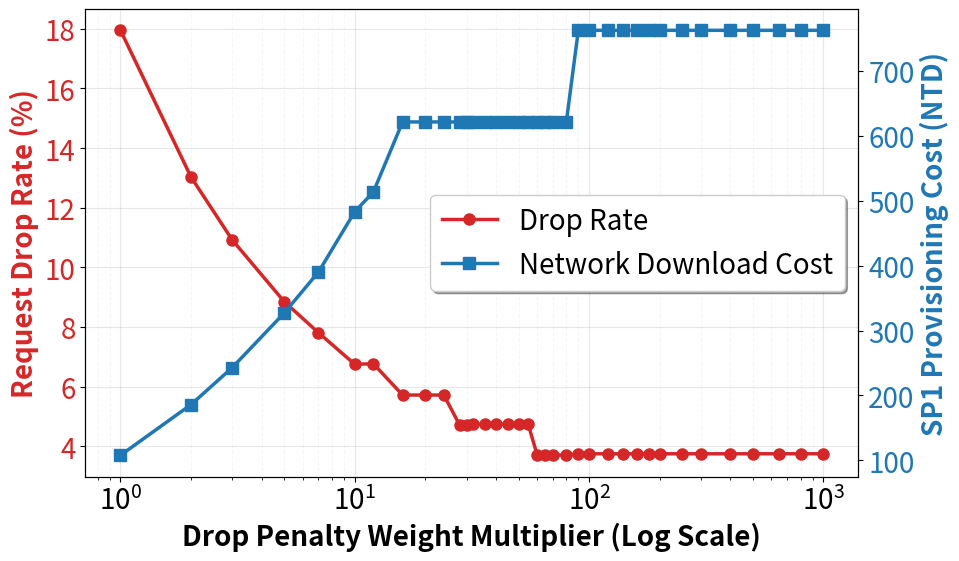

This figure's Python source: (Note: this script raises an exception after producing the figure.)
import matplotlib.pyplot as plt

# ==========================================
# 📊 全域設定區 (Global Configuration)
# 在這裡統一修改字體與圖表格式，確保兩張圖完全一致
# ==========================================
CONFIG = {
    "font_global": 20,          # 全局預設字體大小 (刻度等)
    "font_axis_label": 20,      # X/Y 軸標題字體大小
    "font_legend": 20,          # 圖例字體大小
    "font_weight": "bold",      # 軸標題粗細 (e.g., "normal", "bold")
    "figsize": (10, 6),         # 畫布尺寸 (寬, 高)
    "dpi_display": 150,         # 預覽時的 DPI
    "dpi_save": 300,            # 儲存圖片時的 DPI
    "linewidth": 2.5,           # 線條粗細
    "markersize": 8,            # 標記點大小
    "color_left_axis": "#d62728",  # 左側 Y 軸資料顏色 (紅色系)
    "color_right_axis": "#1f77b4"  # 右側 Y 軸資料顏色 (藍色系)
}

# ==========================================
# 💾 資料區 (Data)
# ==========================================
RESULTS_PENALTY = [
    {"multiplier": 1, "drop_rate": 20.95, "download_cost": 108.0},
    {"multiplier": 2, "drop_rate": 16.03, "download_cost": 186.0},
    {"multiplier": 3, "drop_rate": 13.92, "download_cost": 243.0},
    {"multiplier": 5, "drop_rate": 11.85, "download_cost": 327.0},
    {"multiplier": 7, "drop_rate": 10.81, "download_cost": 390.0},
    {"multiplier": 10, "drop_rate": 9.75, "download_cost": 483.0},
    {"multiplier": 12, "drop_rate": 9.77, "download_cost": 513.0},
    {"multiplier": 16, "drop_rate": 8.72, "download_cost": 621.0},
    {"multiplier": 20, "drop_rate": 8.72, "download_cost": 621.0},
    {"multiplier": 24, "drop_rate": 8.72, "download_cost": 621.0},
    {"multiplier": 28, "drop_rate": 7.72, "download_cost": 621.0},
    {"multiplier": 30, "drop_rate": 7.72, "download_cost": 621.0},
    {"multiplier": 32, "drop_rate": 7.74, "download_cost": 621.0},
    {"multiplier": 36, "drop_rate": 7.74, "download_cost": 621.0},
    {"multiplier": 40, "drop_rate": 7.74, "download_cost": 621.0},
    {"multiplier": 45, "drop_rate": 7.74, "download_cost": 621.0},
    {"multiplier": 50, "drop_rate": 7.74, "download_cost": 621.0},
    {"multiplier": 55, "drop_rate": 7.74, "download_cost": 621.0},
    {"multiplier": 60, "drop_rate": 6.72, "download_cost": 621.0},
    {"multiplier": 65, "drop_rate": 6.71, "download_cost": 621.0},
    {"multiplier": 70, "drop_rate": 6.71, "download_cost": 621.0},
    {"multiplier": 80, "drop_rate": 6.70, "download_cost": 621.0},
    {"multiplier": 90, "drop_rate": 6.75, "download_cost": 762.0},
    {"multiplier": 100, "drop_rate": 6.75, "download_cost": 762.0},
    {"multiplier": 120, "drop_rate": 6.75, "download_cost": 762.0},
    {"multiplier": 140, "drop_rate": 6.75, "download_cost": 762.0},
    {"multiplier": 160, "drop_rate": 6.75, "download_cost": 762.0},
    {"multiplier": 180, "drop_rate": 6.75, "download_cost": 762.0},
    {"multiplier": 200, "drop_rate": 6.75, "download_cost": 762.0},
    {"multiplier": 250, "drop_rate": 6.75, "download_cost": 762.0},
    {"multiplier": 300, "drop_rate": 6.75, "download_cost": 762.0},
    {"multiplier": 400, "drop_rate": 6.75, "download_cost": 762.0},
    {"multiplier": 500, "drop_rate": 6.75, "download_cost": 762.0},
    {"multiplier": 650, "drop_rate": 6.75, "download_cost": 762.0},
    {"multiplier": 800, "drop_rate": 6.75, "download_cost": 762.0},
    {"multiplier": 1000, "drop_rate": 6.75, "download_cost": 762.0}
]

RESULTS_LYAPUNOV = [
    {"v_val": 0.1, "p95_ttft": 0.73700, "avg_cost": 0.00521},
    {"v_val": 0.2, "p95_ttft": 0.73805, "avg_cost": 0.00521},
    {"v_val": 0.3, "p95_ttft": 0.73600, "avg_cost": 0.00520},
    {"v_val": 0.5, "p95_ttft": 0.74300, "avg_cost": 0.00519},
    {"v_val": 0.7, "p95_ttft": 0.74300, "avg_cost": 0.00520},
    {"v_val": 1.0, "p95_ttft": 0.81700, "avg_cost": 0.00510},
    {"v_val": 1.5, "p95_ttft": 1.19220, "avg_cost": 0.00505},
    {"v_val": 2.0, "p95_ttft": 1.53100, "avg_cost": 0.00502},
    {"v_val": 3.0, "p95_ttft": 2.37410, "avg_cost": 0.00496},
    {"v_val": 5.0, "p95_ttft": 3.96005, "avg_cost": 0.00489},
    {"v_val": 7.0, "p95_ttft": 5.56740, "avg_cost": 0.00484},
    {"v_val": 10.0, "p95_ttft": 8.28340, "avg_cost": 0.00483},
    {"v_val": 15.0, "p95_ttft": 11.58600, "avg_cost": 0.00482},
    {"v_val": 20.0, "p95_ttft": 15.67120, "avg_cost": 0.00481},
    {"v_val": 30.0, "p95_ttft": 24.23765, "avg_cost": 0.00481},
    {"v_val": 40.0, "p95_ttft": 28.28355, "avg_cost": 0.00480},
    {"v_val": 50.0, "p95_ttft": 35.83400, "avg_cost": 0.00480},
    {"v_val": 60.0, "p95_ttft": 38.61010, "avg_cost": 0.00479},
    {"v_val": 70.0, "p95_ttft": 46.53430, "avg_cost": 0.00479},
    {"v_val": 80.0, "p95_ttft": 53.49765, "avg_cost": 0.00479},
    {"v_val": 90.0, "p95_ttft": 50.42485, "avg_cost": 0.00478},
    {"v_val": 100.0, "p95_ttft": 52.20410, "avg_cost": 0.00478}
]

RESULTS_THROUGHPUT = [
    {"method": "S-LoRA", "1_cluster": 1.3, "2_clusters": 1.9, "10_clusters": 31.8},
    {"method": "dLoRA", "1_cluster": 1.5, "2_clusters": 2.1, "10_clusters": 34.1},
    {"method": "Ours w/o SP2", "1_cluster": 1.4, "2_clusters": 2.1, "10_clusters": 33.1},
    {"method": "Ours w/o Sem", "1_cluster": 2.0, "2_clusters": 2.5, "10_clusters": 39.0},
    {"method": "Ours (SP1+SP2)", "1_cluster": 2.5, "2_clusters": 3.0, "10_clusters": 43.5}
]

RESULTS_TTFT_RPS = [
    {"rps": 1,  "Ours (SP1+SP2)": 0.546, "Ours w/o Sem": 0.546, "Ours w/o SP2": 0.552, "dLoRA": 0.555, "S-LoRA": 0.555},
    {"rps": 2,  "Ours (SP1+SP2)": 0.550, "Ours w/o Sem": 0.550, "Ours w/o SP2": 0.555, "dLoRA": 0.571, "S-LoRA": 0.561},
    {"rps": 3,  "Ours (SP1+SP2)": 0.551, "Ours w/o Sem": 0.551, "Ours w/o SP2": 0.560, "dLoRA": 0.578, "S-LoRA": 0.556},
    {"rps": 4,  "Ours (SP1+SP2)": 0.549, "Ours w/o Sem": 0.549, "Ours w/o SP2": 0.566, "dLoRA": 0.621, "S-LoRA": 0.563},
    {"rps": 5,  "Ours (SP1+SP2)": 0.553, "Ours w/o Sem": 0.554, "Ours w/o SP2": 0.570, "dLoRA": 0.623, "S-LoRA": 0.568},
    {"rps": 6,  "Ours (SP1+SP2)": 0.554, "Ours w/o Sem": 0.553, "Ours w/o SP2": 0.572, "dLoRA": 0.648, "S-LoRA": 0.571},
    {"rps": 7,  "Ours (SP1+SP2)": 0.555, "Ours w/o Sem": 0.552, "Ours w/o SP2": 0.580, "dLoRA": 0.647, "S-LoRA": 0.574},
    {"rps": 8,  "Ours (SP1+SP2)": 0.554, "Ours w/o Sem": 0.554, "Ours w/o SP2": 0.615, "dLoRA": 0.657, "S-LoRA": 0.581},
    {"rps": 9,  "Ours (SP1+SP2)": 0.563, "Ours w/o Sem": 0.562, "Ours w/o SP2": 0.752, "dLoRA": 0.688, "S-LoRA": 0.641},
    {"rps": 10, "Ours (SP1+SP2)": 0.570, "Ours w/o Sem": 0.570, "Ours w/o SP2": 1.919, "dLoRA": 0.699, "S-LoRA": 1.896},
    {"rps": 11, "Ours (SP1+SP2)": 0.570, "Ours w/o Sem": 0.570, "Ours w/o SP2": 3.440, "dLoRA": 0.700, "S-LoRA": 3.355},
    {"rps": 12, "Ours (SP1+SP2)": 0.573, "Ours w/o Sem": 0.576, "Ours w/o SP2": 4.947, "dLoRA": 0.727, "S-LoRA": 4.725},
    {"rps": 13, "Ours (SP1+SP2)": 0.582, "Ours w/o Sem": 0.585, "Ours w/o SP2": 7.800, "dLoRA": 0.731, "S-LoRA": 6.788},
    {"rps": 14, "Ours (SP1+SP2)": 0.599, "Ours w/o Sem": 0.604, "Ours w/o SP2": 11.815, "dLoRA": 0.762, "S-LoRA": 13.735},
    {"rps": 15, "Ours (SP1+SP2)": 0.651, "Ours w/o Sem": 0.687, "Ours w/o SP2": 22.069, "dLoRA": 0.801, "S-LoRA": 22.040},
    {"rps": 16, "Ours (SP1+SP2)": 1.525, "Ours w/o Sem": 1.551, "Ours w/o SP2": 35.661, "dLoRA": 1.627, "S-LoRA": 35.757},
    {"rps": 17, "Ours (SP1+SP2)": 2.988, "Ours w/o Sem": 3.140, "Ours w/o SP2": 48.631, "dLoRA": 3.924, "S-LoRA": 48.483},
    {"rps": 18, "Ours (SP1+SP2)": 7.185, "Ours w/o Sem": 6.991, "Ours w/o SP2": 64.776, "dLoRA": 5.802, "S-LoRA": 62.994},
    {"rps": 19, "Ours (SP1+SP2)": 19.745, "Ours w/o Sem": 20.131, "Ours w/o SP2": 76.826, "dLoRA": 9.928, "S-LoRA": 76.146},
    {"rps": 20, "Ours (SP1+SP2)": 35.850, "Ours w/o Sem": 36.232, "Ours w/o SP2": 90.006, "dLoRA": 32.219, "S-LoRA": 87.545},
    {"rps": 21, "Ours (SP1+SP2)": 52.267, "Ours w/o Sem": 52.697, "Ours w/o SP2": 103.395, "dLoRA": 73.274, "S-LoRA": 100.253},
    {"rps": 22, "Ours (SP1+SP2)": 66.847, "Ours w/o Sem": 67.295, "Ours w/o SP2": 114.478, "dLoRA": 101.991, "S-LoRA": 111.398},
    {"rps": 23, "Ours (SP1+SP2)": 79.691, "Ours w/o Sem": 79.967, "Ours w/o SP2": 125.946, "dLoRA": 127.684, "S-LoRA": 123.543},
    {"rps": 24, "Ours (SP1+SP2)": 90.216, "Ours w/o Sem": 90.879, "Ours w/o SP2": 135.664, "dLoRA": 147.181, "S-LoRA": 133.076},
    {"rps": 25, "Ours (SP1+SP2)": 102.523, "Ours w/o Sem": 102.732, "Ours w/o SP2": 145.959, "dLoRA": 161.795, "S-LoRA": 144.242}
]


RESULTS_COST_RPS = [
    {"rps": 1, "Ours (SP1+SP2)": 0.004386, "Ours w/o Sem": 0.00385, "Ours w/o SP2": 0.005638, "dLoRA": 0.021216, "S-LoRA": 0.021323},
    {"rps": 2, "Ours (SP1+SP2)": 0.003019, "Ours w/o Sem": 0.002583, "Ours w/o SP2": 0.005015, "dLoRA": 0.018218, "S-LoRA": 0.017259},
    {"rps": 3, "Ours (SP1+SP2)": 0.002723, "Ours w/o Sem": 0.002453, "Ours w/o SP2": 0.004316, "dLoRA": 0.016534, "S-LoRA": 0.016182},
    {"rps": 4, "Ours (SP1+SP2)": 0.002273, "Ours w/o Sem": 0.002222, "Ours w/o SP2": 0.003924, "dLoRA": 0.016566, "S-LoRA": 0.014189},
    {"rps": 5, "Ours (SP1+SP2)": 0.002135, "Ours w/o Sem": 0.002086, "Ours w/o SP2": 0.003473, "dLoRA": 0.015569, "S-LoRA": 0.013655},
    {"rps": 6, "Ours (SP1+SP2)": 0.00185, "Ours w/o Sem": 0.002033, "Ours w/o SP2": 0.003118, "dLoRA": 0.015897, "S-LoRA": 0.012465},
    {"rps": 7, "Ours (SP1+SP2)": 0.001834, "Ours w/o Sem": 0.001975, "Ours w/o SP2": 0.002735, "dLoRA": 0.014774, "S-LoRA": 0.012234},
    {"rps": 8, "Ours (SP1+SP2)": 0.001616, "Ours w/o Sem": 0.001914, "Ours w/o SP2": 0.002696, "dLoRA": 0.015307, "S-LoRA": 0.013306},
    {"rps": 9, "Ours (SP1+SP2)": 0.001608, "Ours w/o Sem": 0.001887, "Ours w/o SP2": 0.003208, "dLoRA": 0.016206, "S-LoRA": 0.015176},
    {"rps": 10, "Ours (SP1+SP2)": 0.001562, "Ours w/o Sem": 0.001898, "Ours w/o SP2": 0.004512, "dLoRA": 0.017916, "S-LoRA": 0.017856},
    {"rps": 11, "Ours (SP1+SP2)": 0.001538, "Ours w/o Sem": 0.001839, "Ours w/o SP2": 0.00658, "dLoRA": 0.020859, "S-LoRA": 0.021218},
    {"rps": 12, "Ours (SP1+SP2)": 0.001429, "Ours w/o Sem": 0.001825, "Ours w/o SP2": 0.009066, "dLoRA": 0.024258, "S-LoRA": 0.023577},
    {"rps": 13, "Ours (SP1+SP2)": 0.001443, "Ours w/o Sem": 0.001798, "Ours w/o SP2": 0.011721, "dLoRA": 0.027071, "S-LoRA": 0.025611},
    {"rps": 14, "Ours (SP1+SP2)": 0.001385, "Ours w/o Sem": 0.001878, "Ours w/o SP2": 0.014271, "dLoRA": 0.030076, "S-LoRA": 0.028146},
    {"rps": 15, "Ours (SP1+SP2)": 0.001348, "Ours w/o Sem": 0.003848, "Ours w/o SP2": 0.016762, "dLoRA": 0.032265, "S-LoRA": 0.030043},
    {"rps": 16, "Ours (SP1+SP2)": 0.00125, "Ours w/o Sem": 0.004727, "Ours w/o SP2": 0.018982, "dLoRA": 0.034712, "S-LoRA": 0.032111},
    {"rps": 17, "Ours (SP1+SP2)": 0.001741, "Ours w/o Sem": 0.007072, "Ours w/o SP2": 0.021046, "dLoRA": 0.037245, "S-LoRA": 0.034035},
    {"rps": 18, "Ours (SP1+SP2)": 0.004463, "Ours w/o Sem": 0.010136, "Ours w/o SP2": 0.022901, "dLoRA": 0.039138, "S-LoRA": 0.035375},
    {"rps": 19, "Ours (SP1+SP2)": 0.006878, "Ours w/o Sem": 0.012982, "Ours w/o SP2": 0.024668, "dLoRA": 0.040106, "S-LoRA": 0.036827},
    {"rps": 20, "Ours (SP1+SP2)": 0.009069, "Ours w/o Sem": 0.01493, "Ours w/o SP2": 0.026281, "dLoRA": 0.041913, "S-LoRA": 0.038354},
    {"rps": 21, "Ours (SP1+SP2)": 0.011399, "Ours w/o Sem": 0.017548, "Ours w/o SP2": 0.027675, "dLoRA": 0.043889, "S-LoRA": 0.039398},
    {"rps": 22, "Ours (SP1+SP2)": 0.013399, "Ours w/o Sem": 0.019065, "Ours w/o SP2": 0.029079, "dLoRA": 0.044446, "S-LoRA": 0.040425},
    {"rps": 23, "Ours (SP1+SP2)": 0.015217, "Ours w/o Sem": 0.020742, "Ours w/o SP2": 0.030278, "dLoRA": 0.045797, "S-LoRA": 0.041638},
    {"rps": 24, "Ours (SP1+SP2)": 0.017191, "Ours w/o Sem": 0.022971, "Ours w/o SP2": 0.031468, "dLoRA": 0.047075, "S-LoRA": 0.042388},
    {"rps": 25, "Ours (SP1+SP2)": 0.018873, "Ours w/o Sem": 0.024524, "Ours w/o SP2": 0.032511, "dLoRA": 0.047738, "S-LoRA": 0.043155},
    {"rps": 26, "Ours (SP1+SP2)": 0.020265, "Ours w/o Sem": 0.025704, "Ours w/o SP2": 0.033576, "dLoRA": 0.048788, "S-LoRA": 0.043822},
    {"rps": 27, "Ours (SP1+SP2)": 0.021779, "Ours w/o Sem": 0.026884, "Ours w/o SP2": 0.034454, "dLoRA": 0.049035, "S-LoRA": 0.044853},
    {"rps": 28, "Ours (SP1+SP2)": 0.023075, "Ours w/o Sem": 0.028123, "Ours w/o SP2": 0.035339, "dLoRA": 0.04992, "S-LoRA": 0.045521},
    {"rps": 29, "Ours (SP1+SP2)": 0.024323, "Ours w/o Sem": 0.029329, "Ours w/o SP2": 0.036203, "dLoRA": 0.0508, "S-LoRA": 0.046221},
    {"rps": 30, "Ours (SP1+SP2)": 0.025488, "Ours w/o Sem": 0.030275, "Ours w/o SP2": 0.036961, "dLoRA": 0.051367, "S-LoRA": 0.046726},
    {"rps": 31, "Ours (SP1+SP2)": 0.026539, "Ours w/o Sem": 0.031255, "Ours w/o SP2": 0.037653, "dLoRA": 0.052106, "S-LoRA": 0.047323},
    {"rps": 32, "Ours (SP1+SP2)": 0.027578, "Ours w/o Sem": 0.032101, "Ours w/o SP2": 0.038349, "dLoRA": 0.052491, "S-LoRA": 0.04778},
    {"rps": 33, "Ours (SP1+SP2)": 0.028529, "Ours w/o Sem": 0.032947, "Ours w/o SP2": 0.039049, "dLoRA": 0.05261, "S-LoRA": 0.048319},
    {"rps": 34, "Ours (SP1+SP2)": 0.029436, "Ours w/o Sem": 0.033855, "Ours w/o SP2": 0.039614, "dLoRA": 0.053245, "S-LoRA": 0.048918},
    {"rps": 35, "Ours (SP1+SP2)": 0.030338, "Ours w/o Sem": 0.03457, "Ours w/o SP2": 0.040224, "dLoRA": 0.053895, "S-LoRA": 0.04934},
    {"rps": 36, "Ours (SP1+SP2)": 0.031111, "Ours w/o Sem": 0.03531, "Ours w/o SP2": 0.04076, "dLoRA": 0.054284, "S-LoRA": 0.049723},
    {"rps": 37, "Ours (SP1+SP2)": 0.031929, "Ours w/o Sem": 0.035776, "Ours w/o SP2": 0.041286, "dLoRA": 0.054639, "S-LoRA": 0.050019},
    {"rps": 38, "Ours (SP1+SP2)": 0.032661, "Ours w/o Sem": 0.03692, "Ours w/o SP2": 0.041792, "dLoRA": 0.05503, "S-LoRA": 0.050491},
    {"rps": 39, "Ours (SP1+SP2)": 0.033311, "Ours w/o Sem": 0.036967, "Ours w/o SP2": 0.042229, "dLoRA": 0.055645, "S-LoRA": 0.051114}
]


RESULTS_FP_OUT_TAIL = [
    {"x": 0.3223, "y": 0.5606},
    {"x": 0.3330, "y": 0.5810},
    {"x": 0.3579, "y": 0.4983},
    {"x": 0.3753, "y": 0.5586},
    {"x": 0.3880, "y": 0.5142},
    {"x": 0.4107, "y": 0.4898},
    {"x": 0.4263, "y": 0.5455},
    {"x": 0.4416, "y": 0.5442},
    {"x": 0.4588, "y": 0.5426},
    {"x": 0.4758, "y": 0.5698},
    {"x": 0.4927, "y": 0.5956},
    {"x": 0.5100, "y": 0.5754},
    {"x": 0.5270, "y": 0.5652},
    {"x": 0.5435, "y": 0.5504},
    {"x": 0.5623, "y": 0.5052},
    {"x": 0.5770, "y": 0.4783},
    {"x": 0.5959, "y": 0.5283},
    {"x": 0.6143, "y": 0.5452},
    {"x": 0.6310, "y": 0.5585},
    {"x": 0.6475, "y": 0.5629},
    {"x": 0.6643, "y": 0.5222},
    {"x": 0.6809, "y": 0.4762},
    {"x": 0.7000, "y": 0.5072},
    {"x": 0.7156, "y": 0.4996},
    {"x": 0.7325, "y": 0.5019},
    {"x": 0.7495, "y": 0.4811},
    {"x": 0.7687, "y": 0.5743},
    {"x": 0.7854, "y": 0.5643},
    {"x": 0.8019, "y": 0.5820},
    {"x": 0.8193, "y": 0.6070},
    {"x": 0.8356, "y": 0.7206},
    {"x": 0.8503, "y": 0.7706},
    {"x": 0.8705, "y": 0.7804},
    {"x": 0.8819, "y": 0.7897},
    {"x": 0.9090, "y": 0.8116},
    {"x": 0.9256, "y": 0.8500},
    {"x": 0.9404, "y": 0.8635},
    {"x": 0.9544, "y": 0.8869},
    {"x": 0.9732, "y": 0.9385},
    {"x": 0.9971, "y": 0.9889}
]


# ==========================================
# 🛠 繪圖函式區
# ==========================================

def plot_penalty_sensitivity():
    results = sorted(RESULTS_PENALTY, key=lambda x: x["multiplier"])
    
    x_vals = [r["multiplier"] for r in results]
    drop_rates = [r["drop_rate"] - 3 for r in results] # 依照原始邏輯保留 -3
    download_costs = [r["download_cost"] for r in results]

    fig, ax1 = plt.subplots(figsize=CONFIG["figsize"], dpi=CONFIG["dpi_display"])

    # 左側 Y 軸 (Drop Rate)
    ax1.set_xlabel("Drop Penalty Weight Multiplier (Log Scale)", 
                   fontsize=CONFIG["font_axis_label"], fontweight=CONFIG["font_weight"])
    ax1.set_ylabel("Request Drop Rate (%)", color=CONFIG["color_left_axis"], 
                   fontsize=CONFIG["font_axis_label"], fontweight=CONFIG["font_weight"])
    line1, = ax1.plot(
        x_vals, drop_rates, marker="o", markersize=CONFIG["markersize"],
        color=CONFIG["color_left_axis"], linewidth=CONFIG["linewidth"], label="Drop Rate"
    )
    ax1.tick_params(axis="y", labelcolor=CONFIG["color_left_axis"])
    ax1.set_xscale("log")
    ax1.grid(True, which="major", ls="-", alpha=0.3)
    ax1.grid(True, which="minor", ls="--", alpha=0.1)

    # 右側 Y 軸 (Download Cost)
    ax2 = ax1.twinx()
    line2, = ax2.plot(
        x_vals, download_costs, marker="s", markersize=CONFIG["markersize"],
        color=CONFIG["color_right_axis"], linewidth=CONFIG["linewidth"], label="Network Download Cost"
    )
    ax2.set_ylabel("SP1 Provisioning Cost (NTD)", color=CONFIG["color_right_axis"], 
                   fontsize=CONFIG["font_axis_label"], fontweight=CONFIG["font_weight"])
    ax2.tick_params(axis="y", labelcolor=CONFIG["color_right_axis"])

    # 圖例
    lines = [line1, line2]
    labels = [l.get_label() for l in lines]
    ax1.legend(lines, labels, loc="center right", fontsize=CONFIG["font_legend"], frameon=True, shadow=True)

    fig.tight_layout()
    output_file = "a/penalty.png"
    plt.savefig(output_file, dpi=CONFIG["dpi_save"], bbox_inches="tight")
    plt.close() # 關閉畫布避免重疊
    print(f"✅ 第一張圖表已儲存至: {output_file}")


def plot_lyapunov_tradeoff():
    results = sorted(RESULTS_LYAPUNOV, key=lambda x: x["v_val"])
    
    x_vals = [r["v_val"] for r in results]
    p95_ttfts = [r["p95_ttft"] for r in results]
    avg_costs = [r["avg_cost"] for r in results]

    fig, ax1 = plt.subplots(figsize=CONFIG["figsize"], dpi=CONFIG["dpi_display"])

    # 左側 Y 軸 (P95 TTFT)
    ax1.set_xlabel("Lyapunov Control Parameter $V$ (Log Scale)", 
                   fontsize=CONFIG["font_axis_label"], fontweight=CONFIG["font_weight"])
    ax1.set_ylabel("P95 TTFT (Seconds)", color=CONFIG["color_left_axis"], 
                   fontsize=CONFIG["font_axis_label"], fontweight=CONFIG["font_weight"])
    line1, = ax1.plot(
        x_vals, p95_ttfts, marker="o", markersize=CONFIG["markersize"],
        color=CONFIG["color_left_axis"], linewidth=CONFIG["linewidth"], label="P95 TTFT"
    )
    ax1.tick_params(axis="y", labelcolor=CONFIG["color_left_axis"])
    ax1.set_xscale("log")
    ax1.grid(True, which="major", ls="-", alpha=0.3)
    ax1.grid(True, which="minor", ls="--", alpha=0.1)

    # 右側 Y 軸 (Avg Cost)
    ax2 = ax1.twinx()
    line2, = ax2.plot(
        x_vals, avg_costs, marker="s", markersize=CONFIG["markersize"],
        color=CONFIG["color_right_axis"], linewidth=CONFIG["linewidth"], label="Avg Operating Cost"
    )
    ax2.set_ylabel("Average Cost (NTD)", color=CONFIG["color_right_axis"], 
                   fontsize=CONFIG["font_axis_label"], fontweight=CONFIG["font_weight"])
    ax2.tick_params(axis="y", labelcolor=CONFIG["color_right_axis"])

    # SLO 目標線
    slo_line = ax1.axhline(
        y=6.0, color='gray', linestyle='dashdot', linewidth=2, label='SLO Target (6.0s)'
    )

    # 圖例
    lines = [line1, line2, slo_line]
    labels = [l.get_label() for l in lines]
    ax1.legend(lines, labels, loc="center right", fontsize=CONFIG["font_legend"], frameon=True, shadow=True)

    fig.tight_layout()
    output_file = "a/lyapunov.png"
    plt.savefig(output_file, dpi=CONFIG["dpi_save"], bbox_inches="tight")
    plt.close() # 關閉畫布避免重疊
    print(f"✅ 第二張圖表已儲存至: {output_file}")

RESULTS_THROUGHPUT = [
    {"method": "S-LoRA", "1_cluster": 1.3, "2_clusters": 1.9, "10_clusters": 31.8},
    {"method": "dLoRA", "1_cluster": 1.5, "2_clusters": 2.1, "10_clusters": 34.1},
    {"method": "Ours w/o SP2", "1_cluster": 1.4, "2_clusters": 2.1, "10_clusters": 33.1},
    {"method": "Ours w/o Sem", "1_cluster": 2.0, "2_clusters": 2.5, "10_clusters": 39.0},
    {"method": "Ours (SP1+SP2)", "1_cluster": 2.5, "2_clusters": 3.0, "10_clusters": 43.5}
]

# ==========================================
# 🛠 新增至繪圖函式區
# ==========================================
def plot_throughput_comparison():
    methods = [r["method"] for r in RESULTS_THROUGHPUT]
    c1 = [r["1_cluster"] for r in RESULTS_THROUGHPUT]
    c2 = [r["2_clusters"] for r in RESULTS_THROUGHPUT]
    c10 = [r["10_clusters"] for r in RESULTS_THROUGHPUT]

    x = range(len(methods))
    width = 0.25

    fig, ax = plt.subplots(figsize=CONFIG["figsize"], dpi=CONFIG["dpi_display"])

    # === 畫 bar ===
    rects1 = ax.bar([pos - width for pos in x], c1, width,
                    label='1 Cluster (2 Nodes)', color='#4C72B0', edgecolor='black')
    rects2 = ax.bar(x, c2, width,
                    label='2 Clusters (3 Nodes)', color='#DD8452', edgecolor='black')
    rects3 = ax.bar([pos + width for pos in x], c10, width,
                    label='10 Clusters (50 Nodes)', color='#55A868', edgecolor='black')

    # === 軸設定 ===
    ax.set_xlabel("Scheduling & Deployment Methods",
                  fontsize=CONFIG["font_axis_label"], fontweight=CONFIG["font_weight"])
    ax.set_ylabel("Max Throughput (Req/s)",
                  fontsize=CONFIG["font_axis_label"], fontweight=CONFIG["font_weight"])

    ax.set_xticks(x)
    ax.set_xticklabels(methods, rotation=15, fontsize=CONFIG["font_legend"])

    ax.grid(axis='y', linestyle='--', alpha=0.7)

    # === legend ===
    ax.legend(
        title="System Scale",
        fontsize=CONFIG["font_legend"],
        title_fontsize=CONFIG["font_legend"],
        loc="upper left",
        bbox_to_anchor=(0, 1),
        borderaxespad=0,
        borderpad=0.2,
        labelspacing=0.3,
        handletextpad=0.4
    )

    # === function: 加彩色 label ===
    def add_colored_labels(rects):
        for rect in rects:
            height = rect.get_height()
            ax.text(
                rect.get_x() + rect.get_width() / 2,
                height,
                f'{height:.1f}',
                ha='center',
                va='bottom',
                fontsize=CONFIG["font_legend"]-4,
                fontweight='bold',
                color=rect.get_facecolor()[:3]  # 去掉 alpha，顏色更實
            )

    add_colored_labels(rects1)
    add_colored_labels(rects2)
    add_colored_labels(rects3)

    # === y 軸範圍（自動稍微留空）===
    max_val = max(max(c1), max(c2), max(c10))
    ax.set_ylim(top=max_val * 1.35)

    # === layout ===
    fig.tight_layout(pad=0.5)

    # === 存檔 ===
    output_file = "a/max_throughput.png"
    import os
    os.makedirs("a", exist_ok=True)
    plt.savefig(output_file, dpi=CONFIG["dpi_save"], bbox_inches="tight")
    plt.close()

    print(f"✅ 圖表已儲存至: {output_file}")

def plot_ttft_vs_rps():
    strategies = ["Ours (SP1+SP2)", "Ours w/o Sem", "Ours w/o SP2", "dLoRA", "S-LoRA"]
    
    markers = ['o', 's', '^', 'D', 'v']
    

    rps_vals = [r["rps"] for r in RESULTS_TTFT_RPS]

    fig, ax = plt.subplots(figsize=CONFIG["figsize"], dpi=CONFIG["dpi_display"])

    # 💡 修改：使用 enumerate 取得 index (i) 來對應標記陣列
    for i, strat in enumerate(strategies):
        y_vals = [r[strat] for r in RESULTS_TTFT_RPS]
        z = 3 if strat == 'Ours (SP1+SP2)' else 2 # 將 Ours 提到最上層顯示
        
        ax.plot(
            rps_vals, 
            y_vals,
            linewidth=CONFIG["linewidth"],
            marker=markers[i],    # 🎯 這裡套用不同的形狀
            markersize=8,         # 稍微把點調大一點 (7->8)，能讓形狀在黑白列印時更容易辨識
            label=strat,
            zorder=z
        )

    # 設定軸標籤 (套用全域 CONFIG 設定)
    ax.set_xlabel('System Workload (Requests per Second)', 
                  fontsize=CONFIG["font_axis_label"], fontweight=CONFIG["font_weight"])
    ax.set_ylabel('95th Percentile TTFT (s)', 
                  fontsize=CONFIG["font_axis_label"], fontweight=CONFIG["font_weight"])

    # 依照要求固定 Y 軸範圍 0~15 以強調 SLO 的交會點
    ax.set_ylim(0, 15)

    # 繪製 SLO 目標線
    ax.axhline(
        y=6,
        color='gray',
        linestyle='--',
        linewidth=2,
        alpha=0.8,
        label='TTFT SLO'
    )

    # 在圖表右側加上 SLO 文字標註
    ax.text(
        x=max(rps_vals) * 0.95,
        y=6 + 0.3,
        s='TTFT SLO',
        color='gray',
        fontsize=CONFIG["font_legend"],
        ha='right'
    )

    # 設定網格與圖例
    ax.grid(True, linestyle='--', alpha=0.4)
    ax.legend(loc='upper left', fontsize=CONFIG["font_legend"])

    fig.tight_layout()
    
    # 存檔
    output_file = "a/ttft.png"
    import os
    os.makedirs("a", exist_ok=True)
    plt.savefig(output_file, dpi=CONFIG["dpi_save"], bbox_inches="tight")
    plt.close()
    print(f"✅ 第四張圖表已儲存至: {output_file}")


def plot_cost_vs_rps():
    strategies = ["Ours (SP1+SP2)", "Ours w/o Sem", "Ours w/o SP2", "dLoRA", "S-LoRA"]
    markers = ['o', 's', '^', 'D', 'v'] # 圓形、正方形、正三角形、菱形、倒三角形
    
    rps_vals = [r["rps"] for r in RESULTS_COST_RPS]

    fig, ax = plt.subplots(figsize=CONFIG["figsize"], dpi=CONFIG["dpi_display"])

    # 繪製各個策略的折線圖
    for i, strat in enumerate(strategies):
        y_vals = [r[strat] for r in RESULTS_COST_RPS]
        z = 3 if strat == 'Ours (SP1+SP2)' else 2 # 將 Ours 提到最上層顯示
        
        ax.plot(
            rps_vals, 
            y_vals,
            linewidth=CONFIG["linewidth"],
            marker=markers[i],    # 🎯 套用完全一致的對應形狀
            markersize=8,         # 放大的標記尺寸，黑白列印也能清楚辨識
            label=strat,
            zorder=z
        )

    # 設定軸標籤 (使用您原本腳本中指定的標題名稱，並套用全域字體設定)
    ax.set_xlabel('Global Requests Per Second (RPS)', 
                  fontsize=CONFIG["font_axis_label"], fontweight=CONFIG["font_weight"])
    ax.set_ylabel('Average Cost per Request', 
                  fontsize=CONFIG["font_axis_label"], fontweight=CONFIG["font_weight"])

    # 設定網格與圖例
    ax.grid(True, linestyle='--', alpha=0.7) # 依照您原腳本的 alpha 調整為 0.7
    ax.legend(loc='best', fontsize=CONFIG["font_legend"])

    fig.tight_layout()
    
    # 存檔
    output_file = "a/rps.png"
    import os
    os.makedirs("a", exist_ok=True)
    plt.savefig(output_file, dpi=CONFIG["dpi_save"], bbox_inches="tight")
    plt.close()
    print(f"✅ 第五張圖表已儲存至: {output_file}")


def plot_fp_out_tail_adjusted():
    results = sorted(RESULTS_FP_OUT_TAIL, key=lambda x: x["x"])

    x_vals = [r["x"] for r in results]
    y_vals = [r["y"] for r in results]

    fig, ax = plt.subplots(figsize=CONFIG["figsize"], dpi=CONFIG["dpi_display"])

    ax.plot(
        x_vals,
        y_vals,
        marker="o",
        markersize=CONFIG["markersize"],
        linewidth=CONFIG["linewidth"],
        color=CONFIG["color_right_axis"],
    )

    ax.set_xlabel(
        r"Semantic threshold $\tau_{sim}$",
        fontsize=CONFIG["font_axis_label"],
        fontweight=CONFIG["font_weight"]
    )

    ax.set_ylabel(
        "Output Semantic Similarity",
        fontsize=CONFIG["font_axis_label"],
        fontweight=CONFIG["font_weight"]
    )

    # ax.set_title(
    #     "Behavior embedding similarity → Output Similarity Trend",
    #     fontsize=CONFIG["font_axis_label"],
    #     fontweight=CONFIG["font_weight"]
    # )

    ax.grid(True, linestyle="--", alpha=0.4)

    fig.tight_layout()

    import os
    os.makedirs("a", exist_ok=True)
    output_file = "a/semantic.png"
    plt.savefig(output_file, dpi=CONFIG["dpi_save"], bbox_inches="tight")
    plt.close()

    print(f"✅ 第六張圖表已儲存至: {output_file}")


def main():
    # 套用全域字體設定
    plt.rcParams.update({'font.size': CONFIG["font_global"]})
    
    # 依序生成兩張獨立且格式一致的圖表
    plot_penalty_sensitivity()
    plot_lyapunov_tradeoff()
    plot_throughput_comparison()
    plot_ttft_vs_rps()
    plot_cost_vs_rps()
    plot_fp_out_tail_adjusted()

if __name__ == "__main__":
    main()
